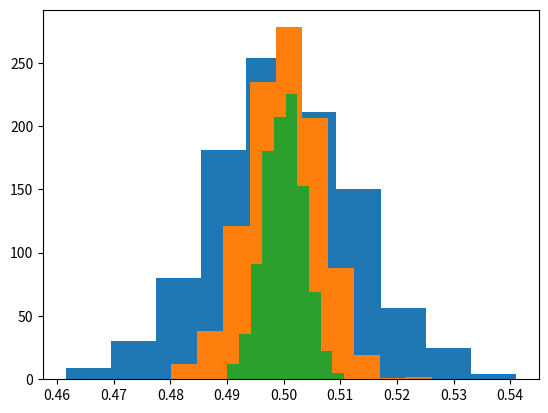

Recreate this plot in Python.
%matplotlib inline
import matplotlib.pyplot as plt
import numpy as np

def random_means(n, T):  # T trials of sampling n random numbers on (0,1) and averaging
    mean_array = np.zeros(T)
    for i in range(T):
        mean_array[i] = np.mean(np.random.rand(n))
    return mean_array


plt.hist(random_means(500, 1000))
plt.hist(random_means(2000, 1000))
plt.hist(random_means(8000, 1000))